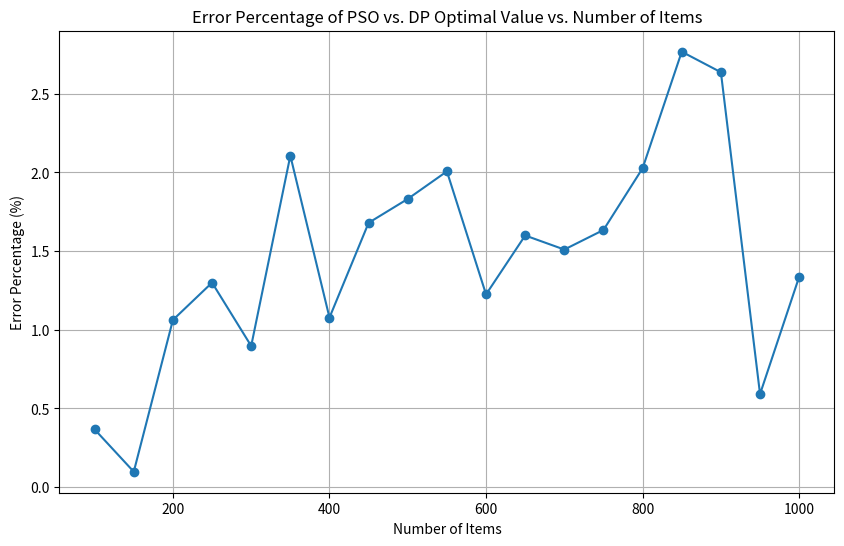

Generate this figure with matplotlib:
import math
import random
import matplotlib.pyplot as plt

# ------------------------------
# Deterministic DP Algorithm for 0/1 Knapsack
# ------------------------------
def dp_knapsack(n, weights, values, capacity):
    dp = [0] * (capacity + 1)
    for i in range(n):
        w = weights[i]
        v = values[i]
        for cap in range(capacity, w - 1, -1):
            dp[cap] = max(dp[cap], dp[cap - w] + v)
    return dp[capacity]

# ------------------------------
# Greedy Initialization and Repair Functions
# ------------------------------
def greedy_initial_solution(values, weights, capacity, swap_prob=0.3):
    """
    Generates a diverse greedy-based initial solution.
    
    This function first sorts the items in descending order of their value-to-weight ratio.
    Then, it randomly swaps adjacent items with a probability 'swap_prob' to introduce diversity.
    Finally, it performs the greedy selection to choose items until the capacity is reached.
    
    Args:
        values (list): List of item values.
        weights (list): List of item weights.
        capacity (int): Maximum allowed weight.
        swap_prob (float): Probability with which to swap adjacent items.
    
    Returns:
        list: A binary solution vector representing the selected items.
    """
    n = len(values)
    # Sort items by value-to-weight ratio (highest first)
    items = list(range(n))
    items.sort(key=lambda i: values[i] / weights[i], reverse=True)
    
    # Introduce diversity by randomly swapping adjacent items
    for i in range(len(items) - 1):
        if random.random() < swap_prob:
            items[i], items[i+1] = items[i+1], items[i]
    
    # Greedy selection based on the (perturbed) sorted order
    solution = [0] * n
    total_weight = 0
    for i in items:
        if total_weight + weights[i] <= capacity:
            solution[i] = 1
            total_weight += weights[i]
    return solution


def repair_solution(position, values, weights, capacity):
    n = len(position)
    total_weight = sum(w * x for w, x in zip(weights, position))
    if total_weight <= capacity:
        return position

    included = [(i, values[i] / weights[i]) for i in range(n) if position[i] == 1]
    included.sort(key=lambda x: x[1])

    new_position = position[:]
    for i, _ in included:
        new_position[i] = 0
        total_weight -= weights[i]
        if total_weight <= capacity:
            break
    return new_position

# ------------------------------
# PSO Helper Functions and Particle Class
# ------------------------------
def fitness_function(position, values, weights, capacity, penalty_lambda):
    total_value = sum(v * x for v, x in zip(values, position))
    total_weight = sum(w * x for w, x in zip(weights, position))
    penalty = penalty_lambda * max(0, total_weight - capacity)
    return total_value - penalty

class Particle:
    def __init__(self, dim, values, weights, capacity, penalty_lambda):
        self.dim = dim
        self.position = greedy_initial_solution(values, weights, capacity)
        for i in range(dim):
            if random.random() < 0.1:
                self.position[i] = 1 - self.position[i]
        self.position = repair_solution(self.position, values, weights, capacity)
        self.velocity = [random.uniform(-1, 1) for _ in range(dim)]
        self.best_position = list(self.position)
        self.best_fitness = fitness_function(self.position, values, weights, capacity, penalty_lambda)
    
    def update_personal_best(self, current_fitness):
        if current_fitness > self.best_fitness:
            self.best_fitness = current_fitness
            self.best_position = list(self.position)

# ------------------------------
# PSO Algorithm (without diversity)
# ------------------------------
def pso_knapsack(n, values, weights, capacity, penalty_lambda):
    swarm_k = 10
    swarm_size = max(10, int(swarm_k * (math.log(n) + math.log(capacity))))
    omega = 0.9
    T_max = 0.8
    T_min = 0.2
    alpha = 0.5
    # beta = 0.2
    gamma = 0.5
    delta = 0.1

    iter_cap = 1000
    k_iter = 10
    max_iter = min(iter_cap, int(k_iter * (math.log(n) + math.log(capacity))))
    if max_iter < 1:
        max_iter = 100
    k_stop = 20

    swarm = [Particle(n, values, weights, capacity, penalty_lambda) for _ in range(swarm_size)]
    global_best_particle = max(swarm, key=lambda p: p.best_fitness)
    global_best_position = list(global_best_particle.best_position)
    global_best_fitness = global_best_particle.best_fitness

    global_fitness_history = [global_best_fitness]
    no_improvement_count = 0

    for t in range(max_iter):
        c1 = 2.5 - 2 * (t / max_iter)
        c2 = 0.5 + 2 * (t / max_iter)
        T_iter = T_max - ((T_max - T_min) / max_iter) * t

        if t >= k_stop:
            fitness_improvement = global_fitness_history[-k_stop] - global_best_fitness
        else:
            fitness_improvement = float('inf')
        if fitness_improvement < 0.1*global_best_fitness:
            T_fitness = T_iter + delta
        else:
            T_fitness = T_iter

        T_adaptive = alpha * T_iter + gamma * T_fitness  # Removed beta * T_diversity
        
        for particle in swarm:
            for i in range(n):
                r1 = random.random()
                r2 = random.random()
                particle.velocity[i] = (
                    omega * particle.velocity[i]
                    + c1 * r1 * (particle.best_position[i] - particle.position[i])
                    + c2 * r2 * (global_best_position[i] - particle.position[i])
                )
        
        for particle in swarm:
            for i in range(n):
                prob = 1 / (1 + math.exp(-particle.velocity[i]))
                particle.position[i] = 1 if prob > T_adaptive else 0
            particle.position = repair_solution(particle.position, values, weights, capacity)

        for particle in swarm:
            current_fitness = fitness_function(particle.position, values, weights, capacity, penalty_lambda)
            particle.update_personal_best(current_fitness)
            if current_fitness > global_best_fitness:
                global_best_fitness = current_fitness
                global_best_position = list(particle.position)
                no_improvement_count = 0
            else:
                no_improvement_count += 1

        global_fitness_history.append(global_best_fitness)
        if no_improvement_count >= k_stop:
            break

    return sum(v * x for v, x in zip(values, global_best_position))

# ------------------------------
# Main Experiment and Error Analysis
# ------------------------------
def main():
    start_n = 100
    end_n = 1000
    step = 50
    capacity = 1000
    penalty_lambda = 100
    
    num_items_list = []
    error_percentage_list = []
    
    for n in range(start_n, end_n + 1, step):
        values = [random.randint(1, 100) for _ in range(n)]
        weights = [random.randint(1, 100) for _ in range(n)]
        # capacity = random.randint(1,1000)
        dp_optimal = dp_knapsack(n, weights, values, capacity)
        pso_value = pso_knapsack(n, values, weights, capacity, penalty_lambda)
        
        if dp_optimal > 0:
            error_percentage = abs(dp_optimal - pso_value) / dp_optimal * 100
        else:
            error_percentage = 0
        
        print(f"Items: {n}, DP: {dp_optimal}, PSO: {pso_value}, Error: {error_percentage:.2f}%")
        num_items_list.append(n)
        error_percentage_list.append(error_percentage)
    
    plt.figure(figsize=(10, 6))
    plt.plot(num_items_list, error_percentage_list, marker='o', linestyle='-')
    plt.xlabel("Number of Items")
    plt.ylabel("Error Percentage (%)")
    plt.title("Error Percentage of PSO vs. DP Optimal Value vs. Number of Items")
    plt.grid(True)
    plt.show()

if __name__ == "__main__":
    main()
